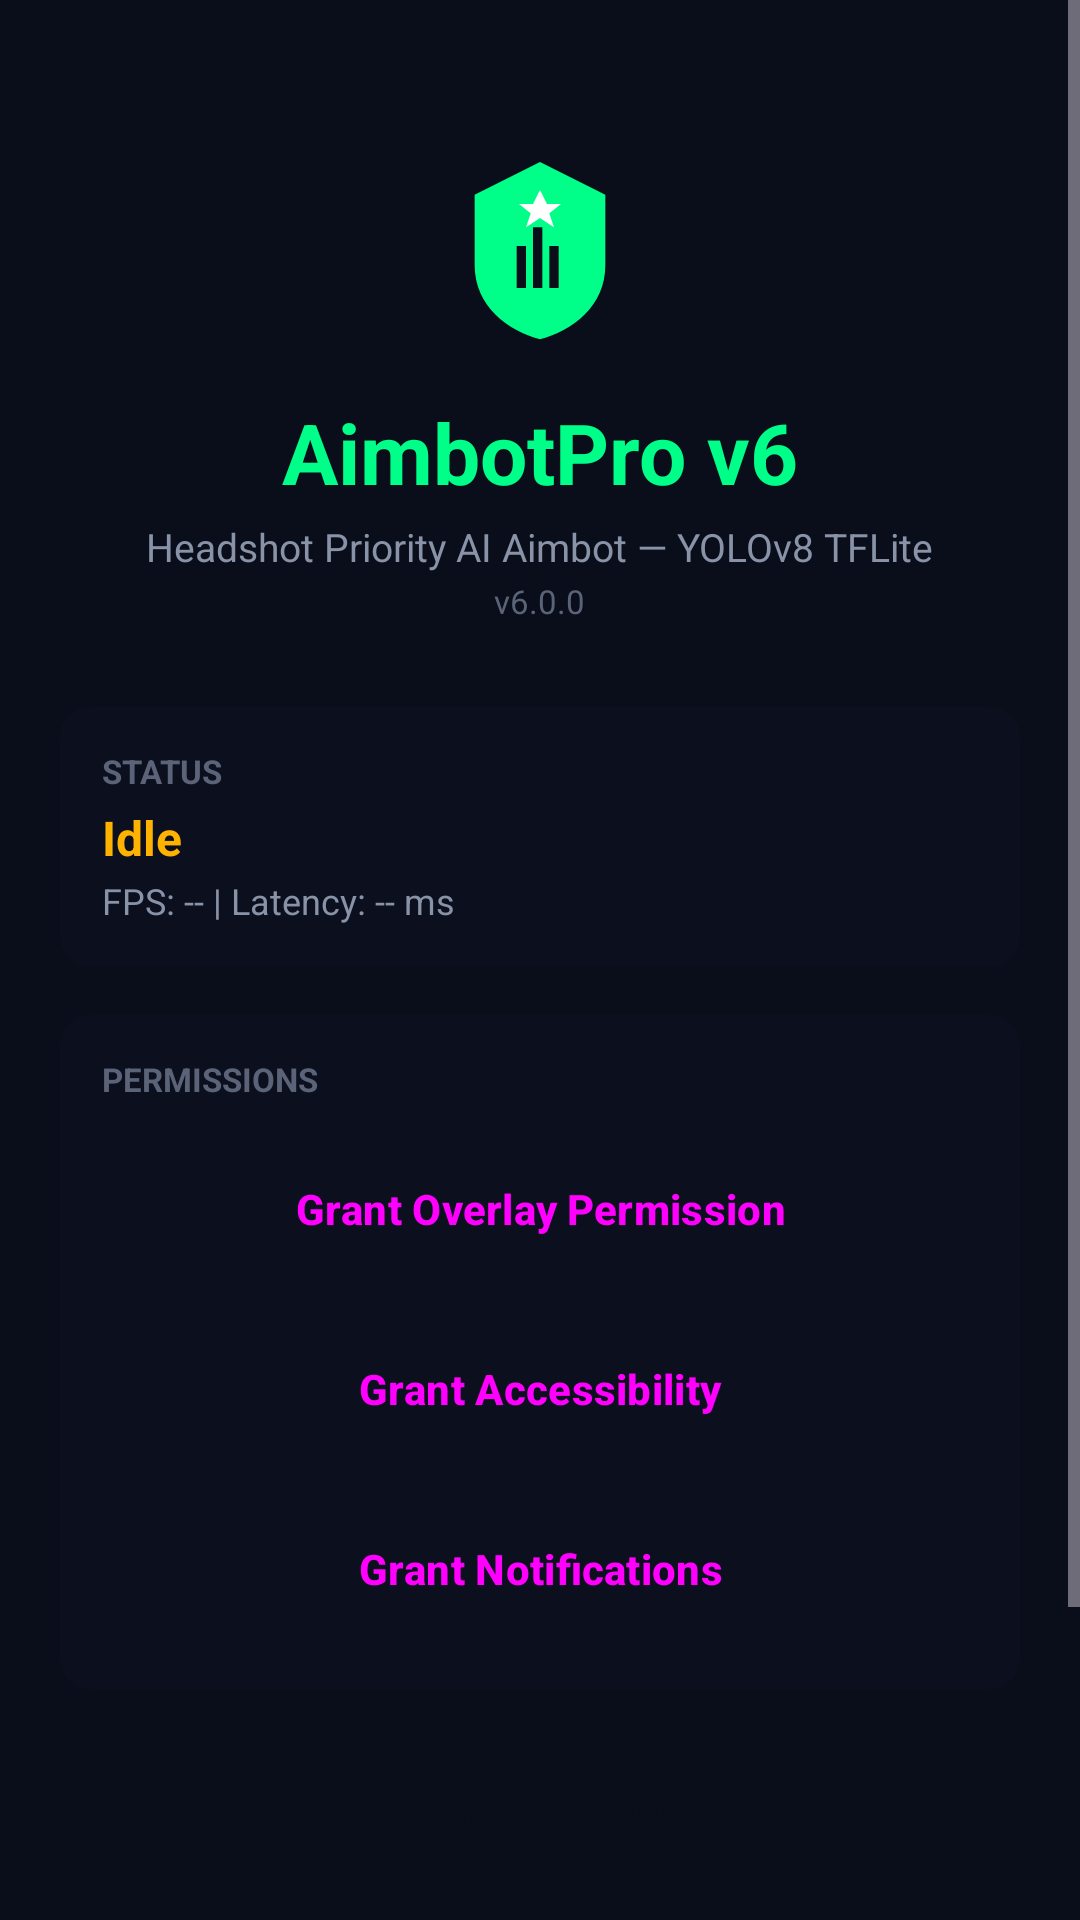

Layout XML and referenced resources for this Android screen:
<!-- AndroidManifest.xml: activity theme Theme.AimbotPro -->
<!-- res/layout/activity_main.xml -->
<?xml version="1.0" encoding="utf-8"?>
<ScrollView xmlns:android="http://schemas.android.com/apk/res/android"
    android:layout_width="match_parent"
    android:layout_height="match_parent"
    android:background="@color/bg_main"
    android:fillViewport="true">

    <LinearLayout
        android:layout_width="match_parent"
        android:layout_height="wrap_content"
        android:orientation="vertical"
        android:padding="20dp">

        
        <LinearLayout
            android:layout_width="match_parent"
            android:layout_height="wrap_content"
            android:orientation="vertical"
            android:gravity="center"
            android:layout_marginTop="20dp"
            android:layout_marginBottom="28dp">

            <ImageView
                android:layout_width="84dp"
                android:layout_height="84dp"
                android:src="@drawable/ic_launcher_foreground"
                android:contentDescription="@string/app_name"/>

            <TextView
                android:layout_width="wrap_content"
                android:layout_height="wrap_content"
                android:text="@string/title_main"
                android:textSize="28sp"
                android:textStyle="bold"
                android:textColor="@color/brand_primary"
                android:layout_marginTop="8dp"/>

            <TextView
                android:layout_width="wrap_content"
                android:layout_height="wrap_content"
                android:text="@string/subtitle_main"
                android:textSize="13sp"
                android:textColor="@color/text_secondary"
                android:layout_marginTop="4dp"/>

            <TextView
                android:layout_width="wrap_content"
                android:layout_height="wrap_content"
                android:text="@string/app_version"
                android:textSize="11sp"
                android:textColor="@color/text_muted"
                android:layout_marginTop="2dp"/>
        </LinearLayout>

        
        <LinearLayout
            android:layout_width="match_parent"
            android:layout_height="wrap_content"
            android:orientation="vertical"
            android:background="@drawable/bg_mod_item"
            android:padding="14dp"
            android:layout_marginBottom="16dp">

            <TextView
                android:layout_width="wrap_content"
                android:layout_height="wrap_content"
                android:text="STATUS"
                android:textSize="11sp"
                android:textColor="@color/text_muted"
                android:textStyle="bold"/>

            <TextView
                android:id="@+id/statusText"
                android:layout_width="wrap_content"
                android:layout_height="wrap_content"
                android:text="@string/status_idle"
                android:textSize="16sp"
                android:textColor="@color/brand_warning"
                android:textStyle="bold"
                android:layout_marginTop="4dp"/>

            <TextView
                android:id="@+id/fpsText"
                android:layout_width="wrap_content"
                android:layout_height="wrap_content"
                android:text="FPS: -- | Latency: -- ms"
                android:textSize="12sp"
                android:textColor="@color/text_secondary"
                android:layout_marginTop="2dp"/>
        </LinearLayout>

        
        <LinearLayout
            android:layout_width="match_parent"
            android:layout_height="wrap_content"
            android:orientation="vertical"
            android:background="@drawable/bg_mod_item"
            android:padding="14dp"
            android:layout_marginBottom="16dp">

            <TextView
                android:layout_width="wrap_content"
                android:layout_height="wrap_content"
                android:text="PERMISSIONS"
                android:textSize="11sp"
                android:textColor="@color/text_muted"
                android:textStyle="bold"/>

            <Button
                android:id="@+id/btnOverlay"
                style="@style/Widget.ModButton"
                android:layout_width="match_parent"
                android:layout_marginTop="10dp"
                android:text="@string/btn_grant_overlay"/>

            <Button
                android:id="@+id/btnAccessibility"
                style="@style/Widget.ModButton"
                android:layout_width="match_parent"
                android:layout_marginTop="8dp"
                android:text="@string/btn_grant_accessibility"/>

            <Button
                android:id="@+id/btnNotifications"
                style="@style/Widget.ModButton"
                android:layout_width="match_parent"
                android:layout_marginTop="8dp"
                android:text="@string/btn_grant_notifications"/>
        </LinearLayout>

        
        <Button
            android:id="@+id/btnStart"
            style="@style/Widget.ModButton.Primary"
            android:layout_width="match_parent"
            android:text="@string/btn_start"/>

        <Button
            android:id="@+id/btnStop"
            style="@style/Widget.ModButton.Danger"
            android:layout_width="match_parent"
            android:layout_marginTop="10dp"
            android:enabled="false"
            android:text="@string/btn_stop"/>

        
        <TextView
            android:layout_width="match_parent"
            android:layout_height="wrap_content"
            android:text="@string/footer_disclaimer"
            android:textSize="11sp"
            android:textColor="@color/text_muted"
            android:layout_marginTop="24dp"
            android:gravity="center"/>

    </LinearLayout>
</ScrollView>
<!-- resources referenced by this layout -->
<resources>
  <color name="bg_main">#0A0E1A</color>
  <color name="brand_primary">#00FF88</color>
  <color name="brand_warning">#FFB300</color>
  <color name="text_muted">#5A6378</color>
  <color name="text_secondary">#8893A8</color>
  <!-- drawable bg_mod_item (drawable) -->
  <?xml version="1.0" encoding="utf-8"?>
  <shape xmlns:android="http://schemas.android.com/apk/res/android" android:shape="rectangle">
      <solid android:color="#221A2138"/>
      <corners android:radius="10dp"/>
  </shape>
  <!-- drawable ic_launcher_foreground (drawable) -->
  <vector xmlns:android="http://schemas.android.com/apk/res/android"
      android:width="108dp" android:height="108dp"
      android:viewportWidth="108" android:viewportHeight="108">
      <path android:fillColor="#00FF88"
          android:pathData="M54,18 L82,32 L82,62 C82,80 68,90 54,94 C40,90 26,80 26,62 L26,32 Z"/>
      <path android:fillColor="#0A0E1A"
          android:pathData="M44,54 L48,54 L48,72 L44,72 Z M58,54 L62,54 L62,72 L58,72 Z M51,46 L55,46 L55,72 L51,72 Z"/>
      <path android:fillColor="#FFFFFF"
          android:pathData="M54,30 L57,36 L63,36 L58,40 L60,46 L54,42 L48,46 L50,40 L45,36 L51,36 Z"/>
  </vector>
  <string name="app_name">AimbotPro</string>
  <string name="app_version">v6.0.0</string>
  <string name="btn_grant_accessibility">Grant Accessibility</string>
  <string name="btn_grant_notifications">Grant Notifications</string>
  <string name="btn_grant_overlay">Grant Overlay Permission</string>
  <string name="btn_start">START AIMBOT</string>
  <string name="btn_stop">STOP AIMBOT</string>
  <string name="footer_disclaimer">For use ONLY on user-owned games / testing environments. Misuse is the user\'s responsibility.</string>
  <string name="status_idle">Idle</string>
  <string name="subtitle_main">Headshot Priority AI Aimbot — YOLOv8 TFLite</string>
  <string name="title_main">AimbotPro v6</string>
  <style name="Widget.ModButton" parent="Widget.Material3.Button">
          <item name="android:layout_height">52dp</item>
          <item name="android:textSize">14sp</item>
          <item name="android:textStyle">bold</item>
          <item name="cornerRadius">12dp</item>
      </style>
  <style name="Widget.ModButton.Danger">
          <item name="backgroundTint">@color/brand_error</item>
          <item name="android:textColor">@color/text_primary</item>
      </style>
  <style name="Widget.ModButton.Primary">
          <item name="backgroundTint">@color/brand_primary</item>
          <item name="android:textColor">@color/text_on_brand</item>
      </style>
  <style name="Theme.AimbotPro" parent="Theme.Material3.Dark.NoActionBar">
          <item name="colorPrimary">@color/brand_primary</item>
          <item name="colorPrimaryVariant">@color/brand_primary_dark</item>
          <item name="colorOnPrimary">@color/text_on_brand</item>
          <item name="colorSecondary">@color/brand_accent</item>
          <item name="colorOnSecondary">@color/text_on_brand</item>
          <item name="android:colorBackground">@color/bg_main</item>
          <item name="android:statusBarColor">@color/bg_main</item>
          <item name="android:navigationBarColor">@color/bg_main</item>
          <item name="android:windowLightStatusBar" tools:targetApi="m">false</item>
      </style>
  <color name="brand_error">#FF3D3D</color>
  <color name="text_primary">#ECEFF4</color>
  <color name="text_on_brand">#0A0E1A</color>
  <color name="brand_primary_dark">#00CC6E</color>
  <color name="brand_accent">#FF00AA</color>
</resources>
